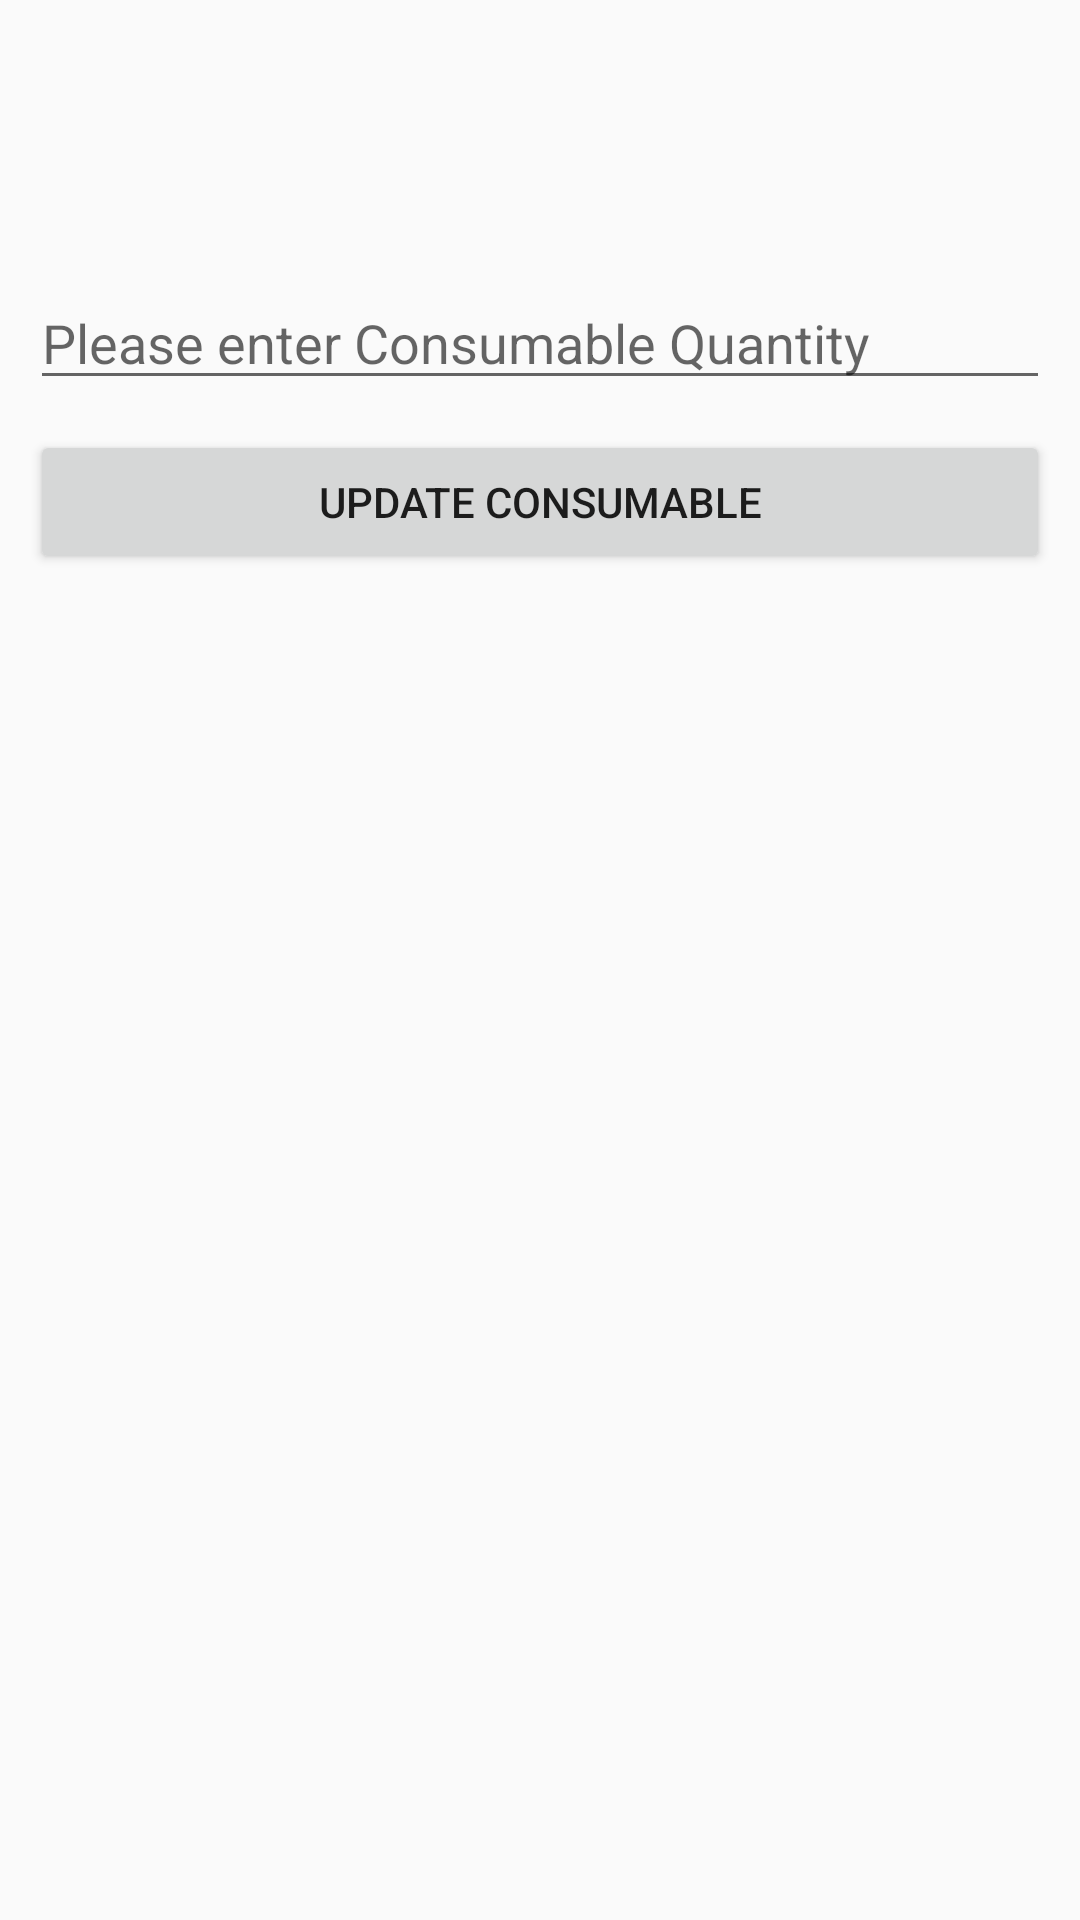

Android layout source for this screen:
<!-- AndroidManifest.xml: application theme AppTheme -->
<!-- res/layout/dialog_update.xml -->
<RelativeLayout xmlns:android="http://schemas.android.com/apk/res/android"
    xmlns:tools="http://schemas.android.com/tools"
    android:layout_width="match_parent"
    android:layout_height="wrap_content"
    android:paddingLeft="@dimen/activity_horizontal_margin"
    android:paddingTop="@dimen/activity_vertical_margin"
    android:paddingRight="@dimen/activity_horizontal_margin"
    android:paddingBottom="@dimen/activity_vertical_margin">

    <RelativeLayout
        android:id="@+id/content_ly"
        android:layout_width="match_parent"
        android:layout_height="wrap_content"
        >
        <TextView
            android:id="@+id/head_update"
            android:layout_width="match_parent"
            android:layout_height="wrap_content"
            android:textSize="25sp"
            android:textAlignment="center"
            android:textColor="@android:color/black"/>

        <EditText
            android:id="@+id/update_cmble"
            android:layout_width="match_parent"
            android:layout_below="@+id/head_update"
            android:layout_height="wrap_content"
            android:hint="Please enter Consumable Quantity"
            android:layout_alignParentStart="true"
            android:layout_alignParentLeft="true"
            android:layout_alignParentTop="true"
            android:layout_marginTop="82dp" />


        <Button
            android:id="@+id/btn_save_update"
            android:layout_width="match_parent"
            android:layout_below="@+id/update_cmble"
            android:layout_height="wrap_content"
            android:layout_marginTop="10dp"
            android:gravity="center"
            android:text="Update Consumable"

            />
    </RelativeLayout>

    <RelativeLayout
        android:visibility="gone"
        android:layout_width="match_parent"
        android:gravity="center"
        android:id="@+id/pb_ly"
        android:layout_height="wrap_content">
        <ProgressBar
            android:id="@+id/schedule_pb"
            android:layout_width="match_parent"
            android:layout_height="150dp"/>
        <TextView
            android:layout_width="match_parent"
            android:layout_height="wrap_content"
            android:layout_below="@+id/schedule_pb"
            android:text="Loading...."
            android:textSize="27sp"
            android:textAlignment="center"/>
    </RelativeLayout>



</RelativeLayout>
<!-- resources referenced by this layout -->
<resources>
  <dimen name="activity_horizontal_margin">10dp</dimen>
  <dimen name="activity_vertical_margin">10dp</dimen>
  <style name="AppTheme" parent="Theme.AppCompat.Light.NoActionBar">
          
          <item name="colorPrimary">@color/colorPrimary</item>
          <item name="colorPrimaryDark">@color/colorPrimaryDark</item>
          <item name="colorAccent">@color/colorAccent</item>
      </style>
  <color name="colorPrimary">#6200EE</color>
  <color name="colorPrimaryDark">#645585</color>
  <color name="colorAccent">#03DAC5</color>
  
  //login and register
</resources>
